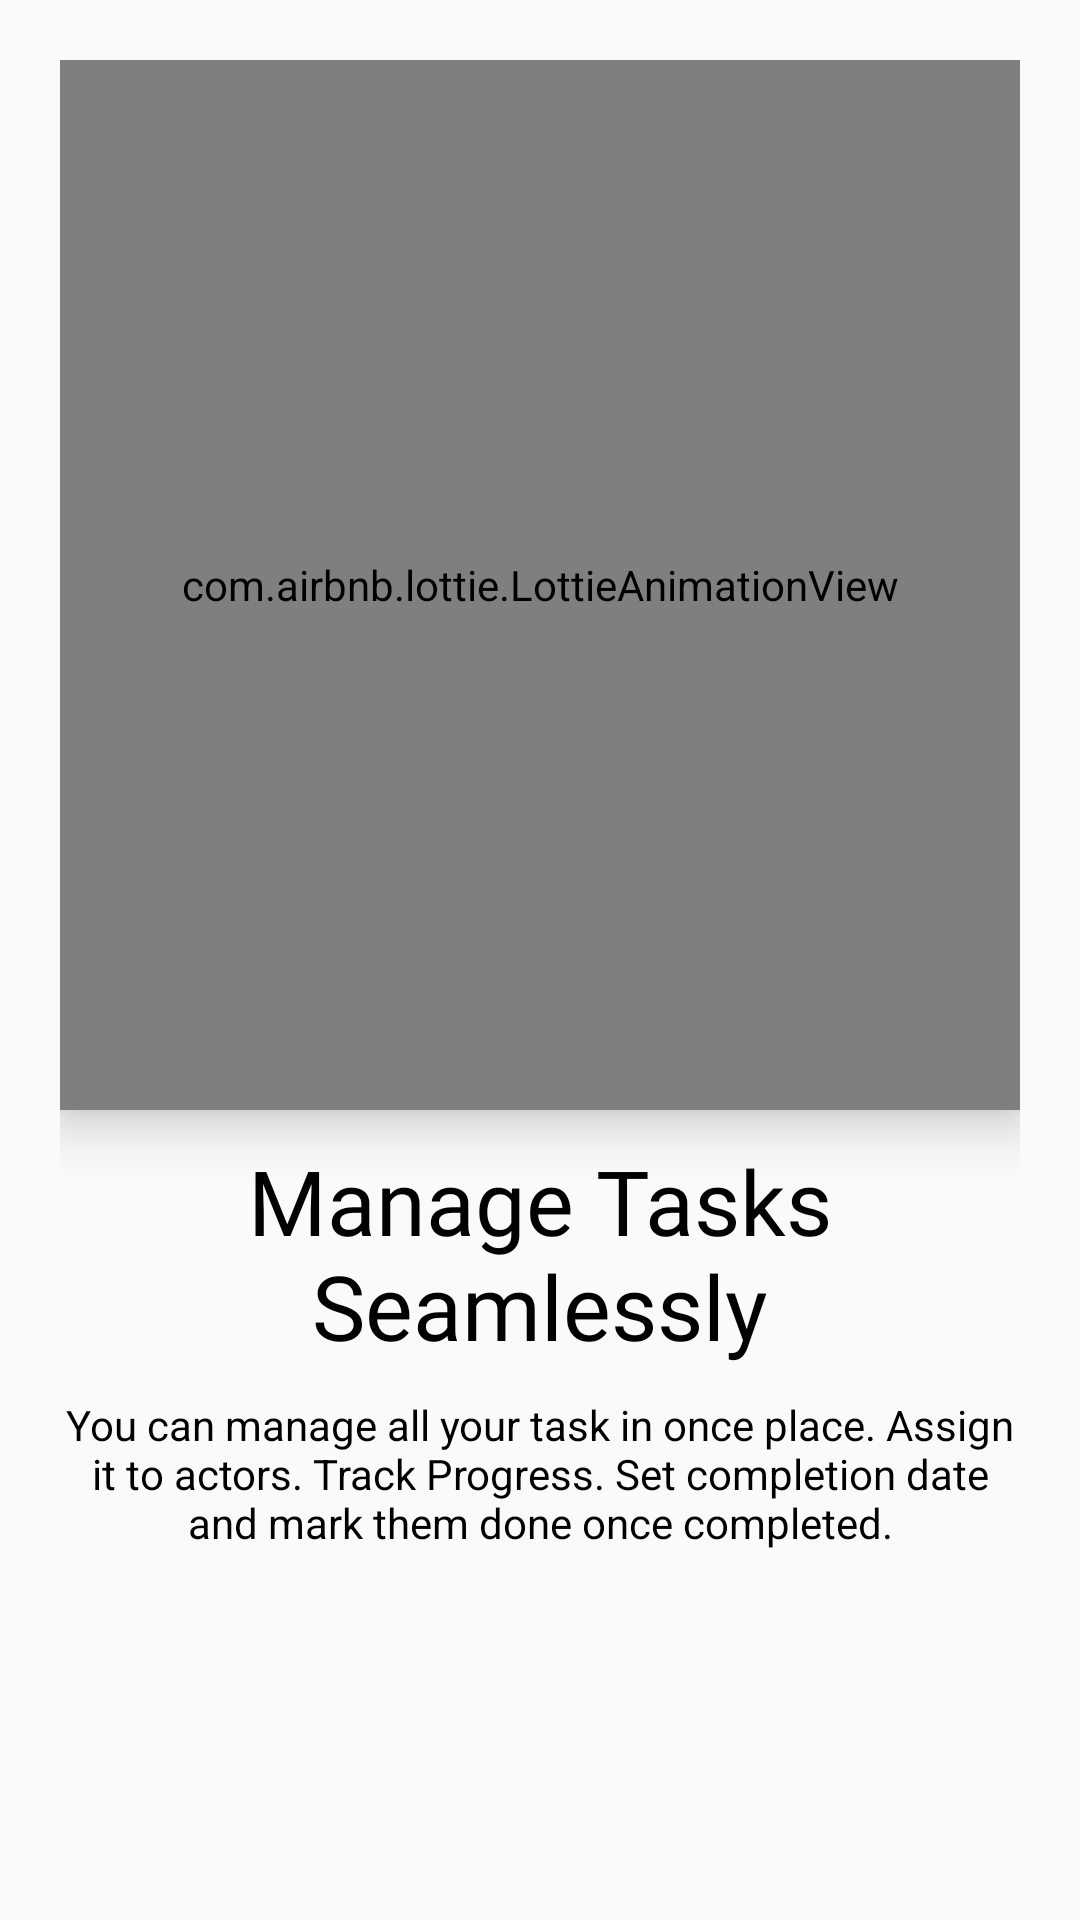

Layout XML and referenced resources for this Android screen:
<!-- AndroidManifest.xml: application theme Theme.Link -->
<!-- res/layout/layout_onboarding_view_pager.xml -->
<?xml version="1.0" encoding="utf-8"?>
<androidx.constraintlayout.widget.ConstraintLayout xmlns:android="http://schemas.android.com/apk/res/android"
    xmlns:app="http://schemas.android.com/apk/res-auto"
    xmlns:tools="http://schemas.android.com/tools"
    android:layout_width="match_parent"
    android:padding="20dp"
    android:layout_height="match_parent">


    
    <com.airbnb.lottie.LottieAnimationView
        android:id="@+id/viewPagerImage"
        android:layout_width="0dp"
        android:layout_height="350dp"
        android:layout_centerInParent="true"
        android:elevation="10dp"
        app:layout_constraintEnd_toEndOf="parent"
        app:layout_constraintStart_toStartOf="parent"
        app:layout_constraintTop_toTopOf="parent"
        app:lottie_autoPlay="true"
        app:lottie_loop="true"
        app:lottie_rawRes="@raw/link_task_list">

    </com.airbnb.lottie.LottieAnimationView>

    <TextView
        android:id="@+id/viewPagerTitle"
        android:layout_width="wrap_content"
        android:layout_height="wrap_content"
        app:layout_constraintEnd_toEndOf="parent"
        app:layout_constraintStart_toStartOf="parent"
        app:layout_constraintTop_toBottomOf="@+id/viewPagerImage"
        android:text="@string/task_slide_title"
        android:textSize="30sp"
        android:layout_margin="10dp"
        android:textColor="@color/black"
        android:fontFamily="@font/brandon_blk"
        android:gravity="center">
    </TextView>

    <TextView
        android:id="@+id/viewPagerDesc"
        android:layout_width="wrap_content"
        android:layout_height="wrap_content"
        app:layout_constraintEnd_toEndOf="parent"
        app:layout_constraintStart_toStartOf="parent"
        app:layout_constraintTop_toBottomOf="@+id/viewPagerTitle"
        android:text="@string/task_slide_description"
        android:textSize="14sp"
        android:layout_margin="10dp"
        android:textColor="@color/black"
        android:gravity="center">
    </TextView>

</androidx.constraintlayout.widget.ConstraintLayout>
<!-- resources referenced by this layout -->
<resources>
  <color name="black">#000000</color>
  <string name="task_slide_description">You can manage all your task in once place. Assign it to actors. Track Progress. Set completion date and mark them done once completed. </string>
  <string name="task_slide_title">Manage Tasks Seamlessly</string>
  <style name="Theme.Link" parent="Theme.MaterialComponents.Light.NoActionBar.Bridge">
          
          <item name="colorPrimary">@color/primary_700</item>
          <item name="colorPrimaryVariant">@color/primary_900</item>
          <item name="colorOnPrimary">@color/white</item>
          
          <item name="colorSecondary">@color/secondary_700</item>
          <item name="colorSecondaryVariant">@color/secondary_900</item>
          <item name="colorOnSecondary">@color/black</item>
          
          <item name="android:statusBarColor" tools:targetApi="l">?attr/colorPrimaryVariant</item>
          
      </style>
  <color name="primary_700">#F92406</color>
  <color name="primary_900">#D30000</color>
  <color name="white">#FFFFFF</color>
  <color name="secondary_700">#009BB2</color>
  <color name="secondary_900">#00646C</color>
</resources>
